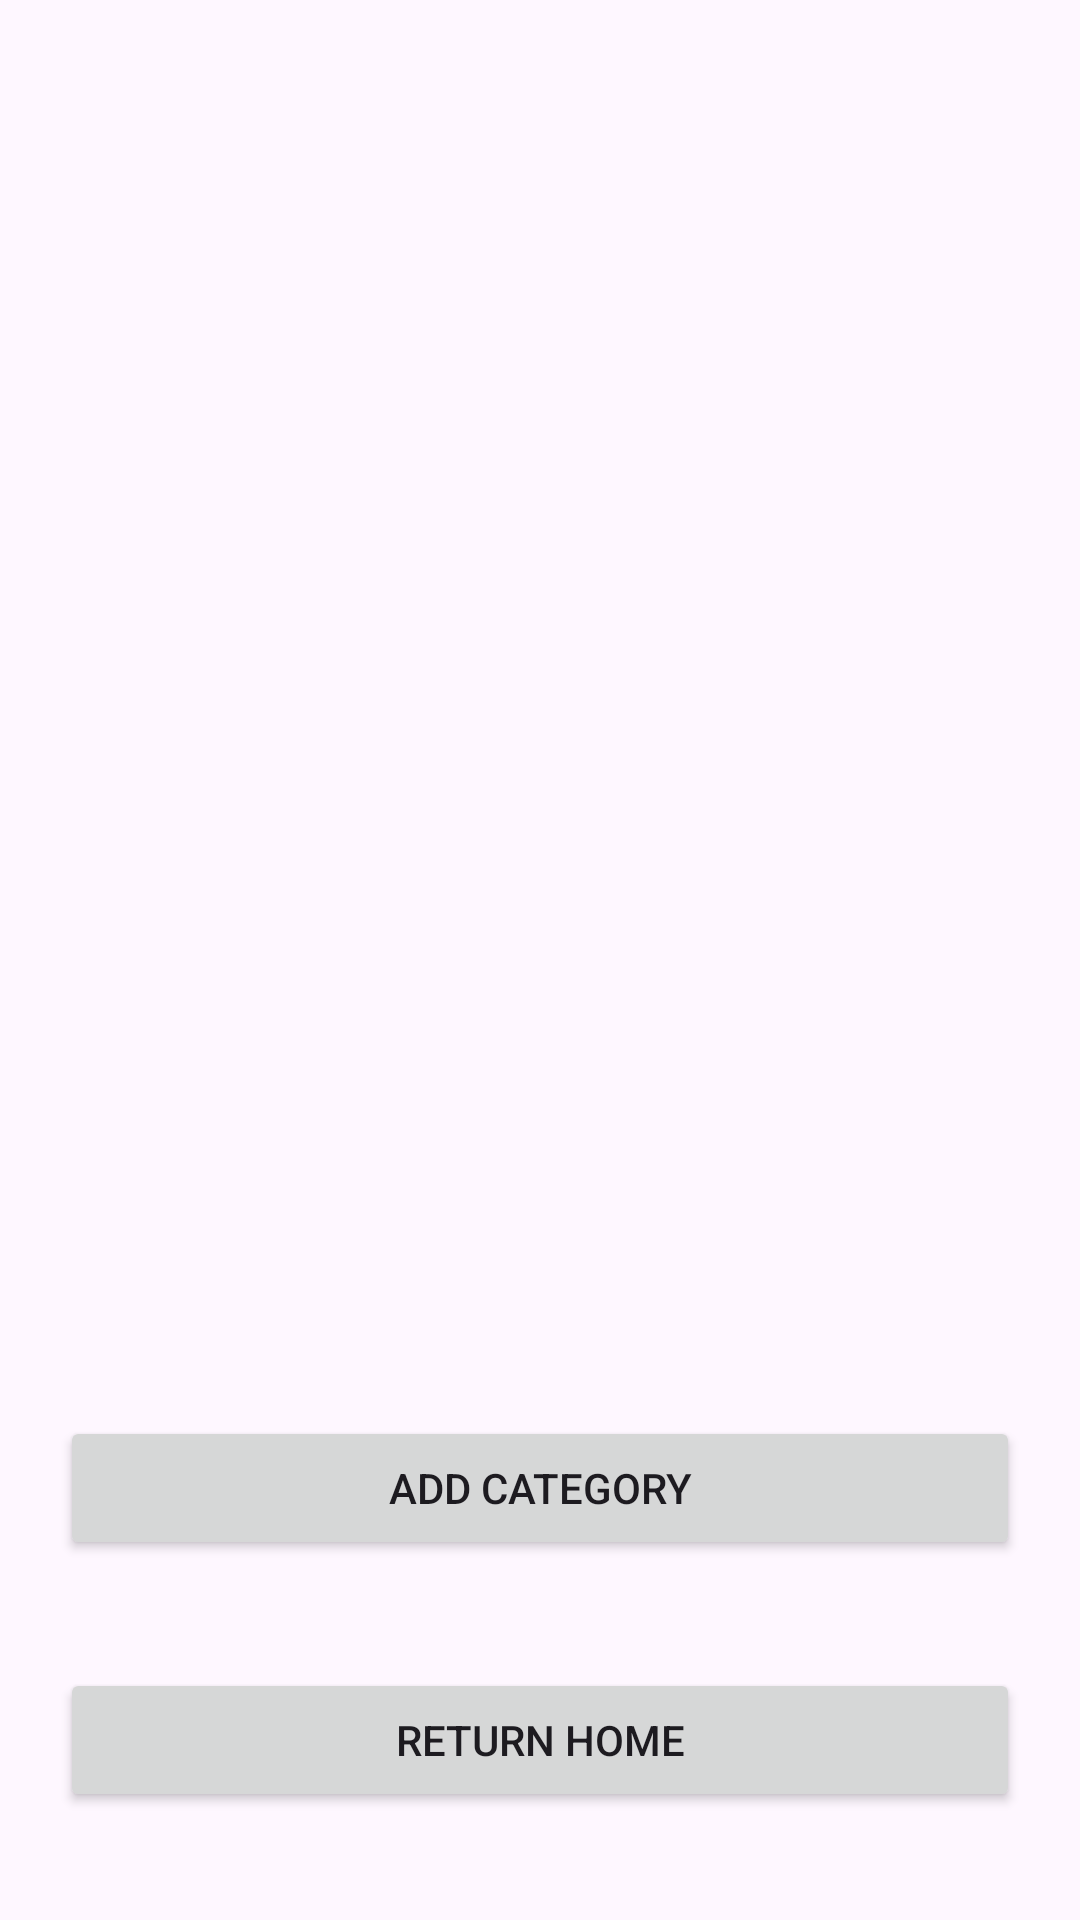

Produce the Android XML layout that renders to this screen, including the resource entries it uses.
<!-- AndroidManifest.xml: application theme Theme.Material3.Light -->
<!-- res/layout/activity_categories.xml -->
<?xml version="1.0" encoding="utf-8"?>
<androidx.constraintlayout.widget.ConstraintLayout xmlns:android="http://schemas.android.com/apk/res/android"
    xmlns:app="http://schemas.android.com/apk/res-auto"
    xmlns:tools="http://schemas.android.com/tools"
    android:layout_width="match_parent"
    android:layout_height="match_parent"
    android:padding="20dp"
    tools:context=".Categories">

    <TextView
        android:id="@+id/textView1"
        android:layout_width="wrap_content"
        android:layout_height="400dp"
        android:text=""
        tools:ignore="MissingConstraints" />


    <Button
        android:id="@+id/addcategory"
        android:layout_width="match_parent"
        android:layout_height="wrap_content"
        android:layout_marginBottom="100dp"
        android:text="@string/add_category"
        app:layout_constraintBottom_toBottomOf="parent"
        app:layout_constraintEnd_toEndOf="parent"
        app:layout_constraintHorizontal_bias="0.4"
        app:layout_constraintStart_toStartOf="parent" />

    <Button
        android:id="@+id/home"
        android:layout_width="match_parent"
        android:layout_height="wrap_content"
        android:layout_marginBottom="16dp"
        android:text="@string/return_home"
        app:layout_constraintBottom_toBottomOf="parent"
        app:layout_constraintEnd_toEndOf="parent"
        app:layout_constraintStart_toStartOf="parent" />



</androidx.constraintlayout.widget.ConstraintLayout>
<!-- resources referenced by this layout -->
<resources>
  <string name="add_category">Add Category</string>
  <string name="return_home">Return Home</string>
</resources>
